Dataset: v0 (GitHub, 69thPi/blah). Classes: five fingers, flat hand, four fingers, one finger, three fingers, two fingers, zero fingers.

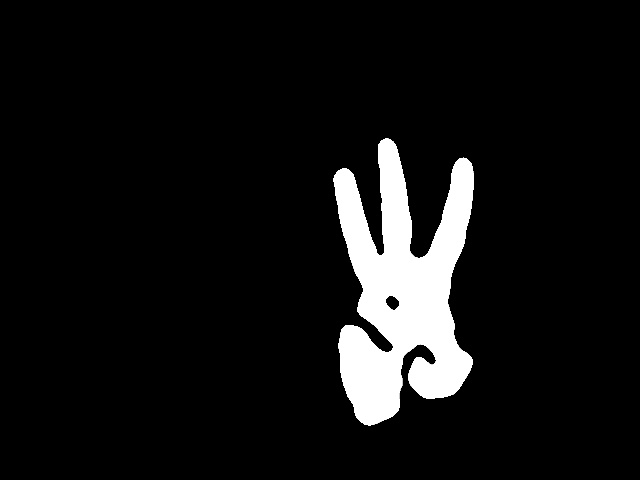
Label: three fingers

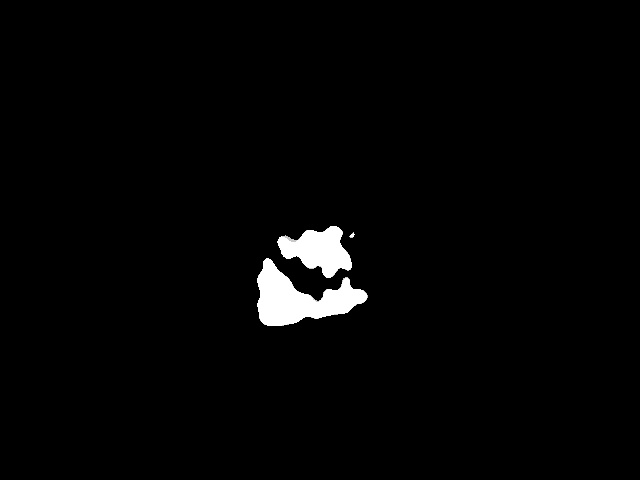
Label: zero fingers

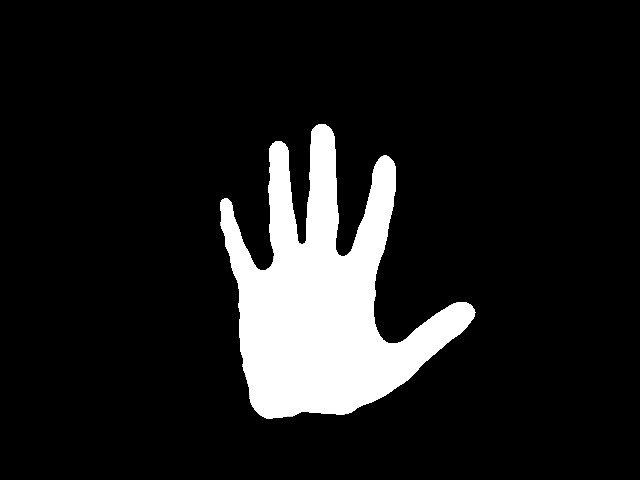
Label: five fingers

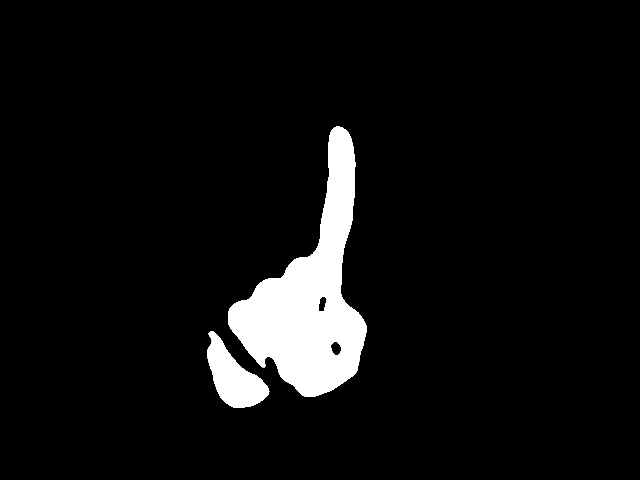
Label: one finger

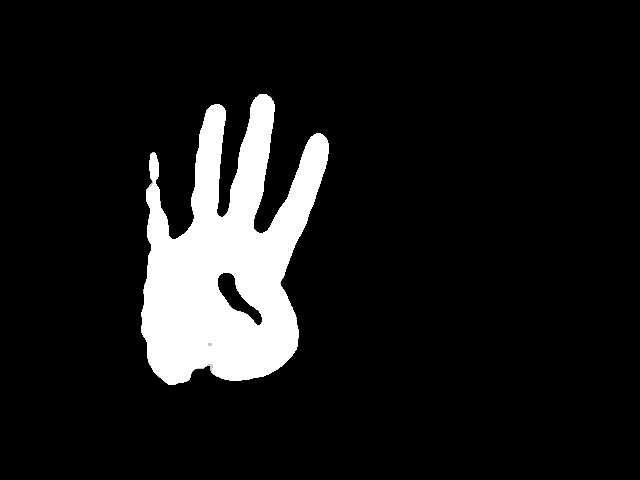
Label: four fingers

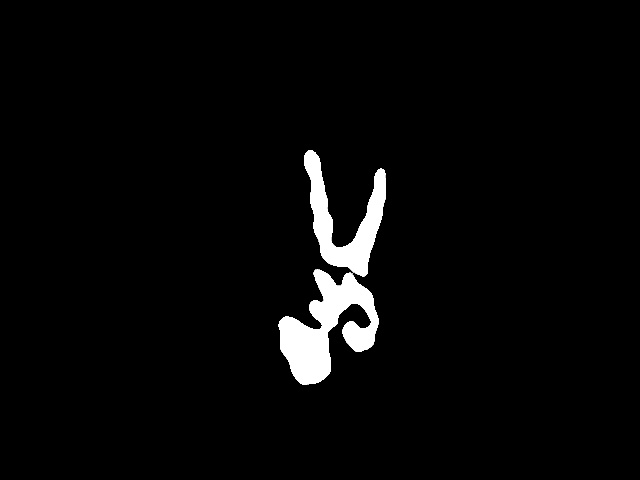
Label: two fingers
